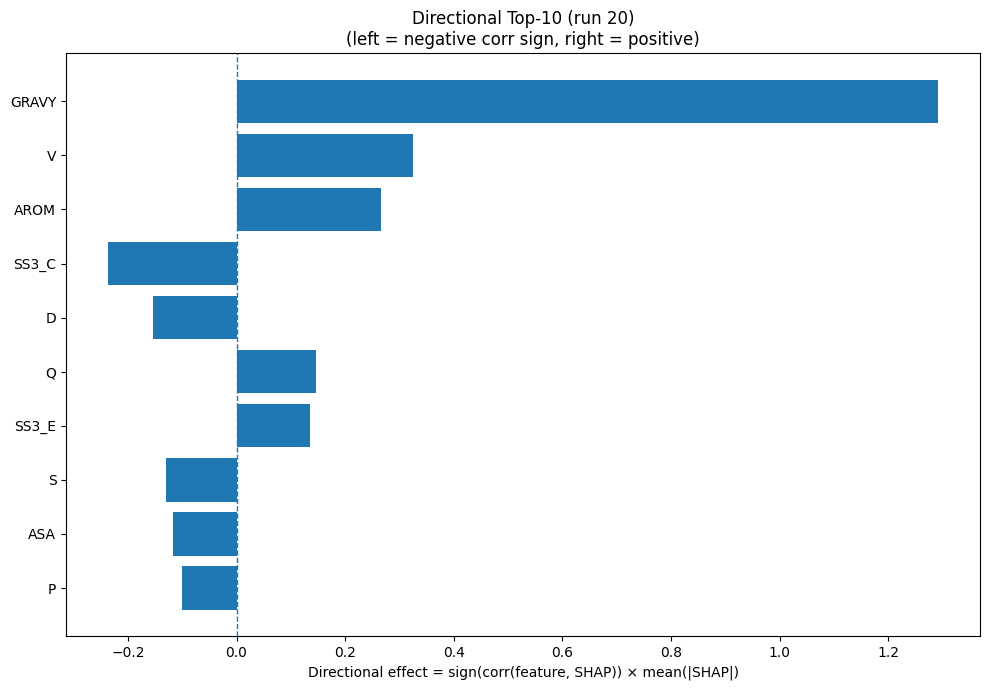

The data file committed next to this chart (first rows):
Index, Feature, CorrSign, MeanAbsSHAP, DirectionalEffect
32, GRAVY, 1.0, 1.292, 1.292
17, V, 1.0, 0.324, 0.324
33, AROM, 1.0, 0.2663, 0.2663
22, SS3_C, -1.0, 0.2373, -0.2373
2, D, -1.0, 0.1544, -0.1544
13, Q, 1.0, 0.1472, 0.1472
21, SS3_E, 1.0, 0.1347, 0.1347
15, S, -1.0, 0.1298, -0.1298
31, ASA, -1.0, 0.1172, -0.1172
12, P, -1.0, 0.1006, -0.1006
28, SS8_T, -1.0, 0.07118, -0.07118
6, H, 1.0, 0.0684, 0.0684
11, N, 1.0, 0.06655, 0.06655
5, G, -1.0, 0.05036, -0.05036
9, L, 1.0, 0.0407, 0.0407
1, C, 1.0, 0.03934, 0.03934
0, A, -1.0, 0.03822, -0.03822
30, SS8_-, 1.0, 0.03078, 0.03078
14, R, -1.0, 0.02804, -0.02804
16, T, -1.0, 0.02635, -0.02635
8, K, 1.0, 0.02251, 0.02251
7, I, 1.0, 0.02104, 0.02104
20, SS3_H, 1.0, 0.02092, 0.02092
23, SS8_H, -1.0, 0.02092, -0.02092
3, E, 1.0, 0.02083, 0.02083
24, SS8_E, 1.0, 0.01468, 0.01468
19, Y, 1.0, 0.01271, 0.01271
18, W, 1.0, 0.009641, 0.009641
4, F, -1.0, 0.003402, -0.003402
10, M, 0.0, 0.0, 0.0
25, SS8_G, 0.0, 0.0, 0.0
29, SS8_S, 0.0, 0.0, 0.0
26, SS8_I, 0.0, 0.0, 0.0
27, SS8_B, 0.0, 0.0, 0.0
